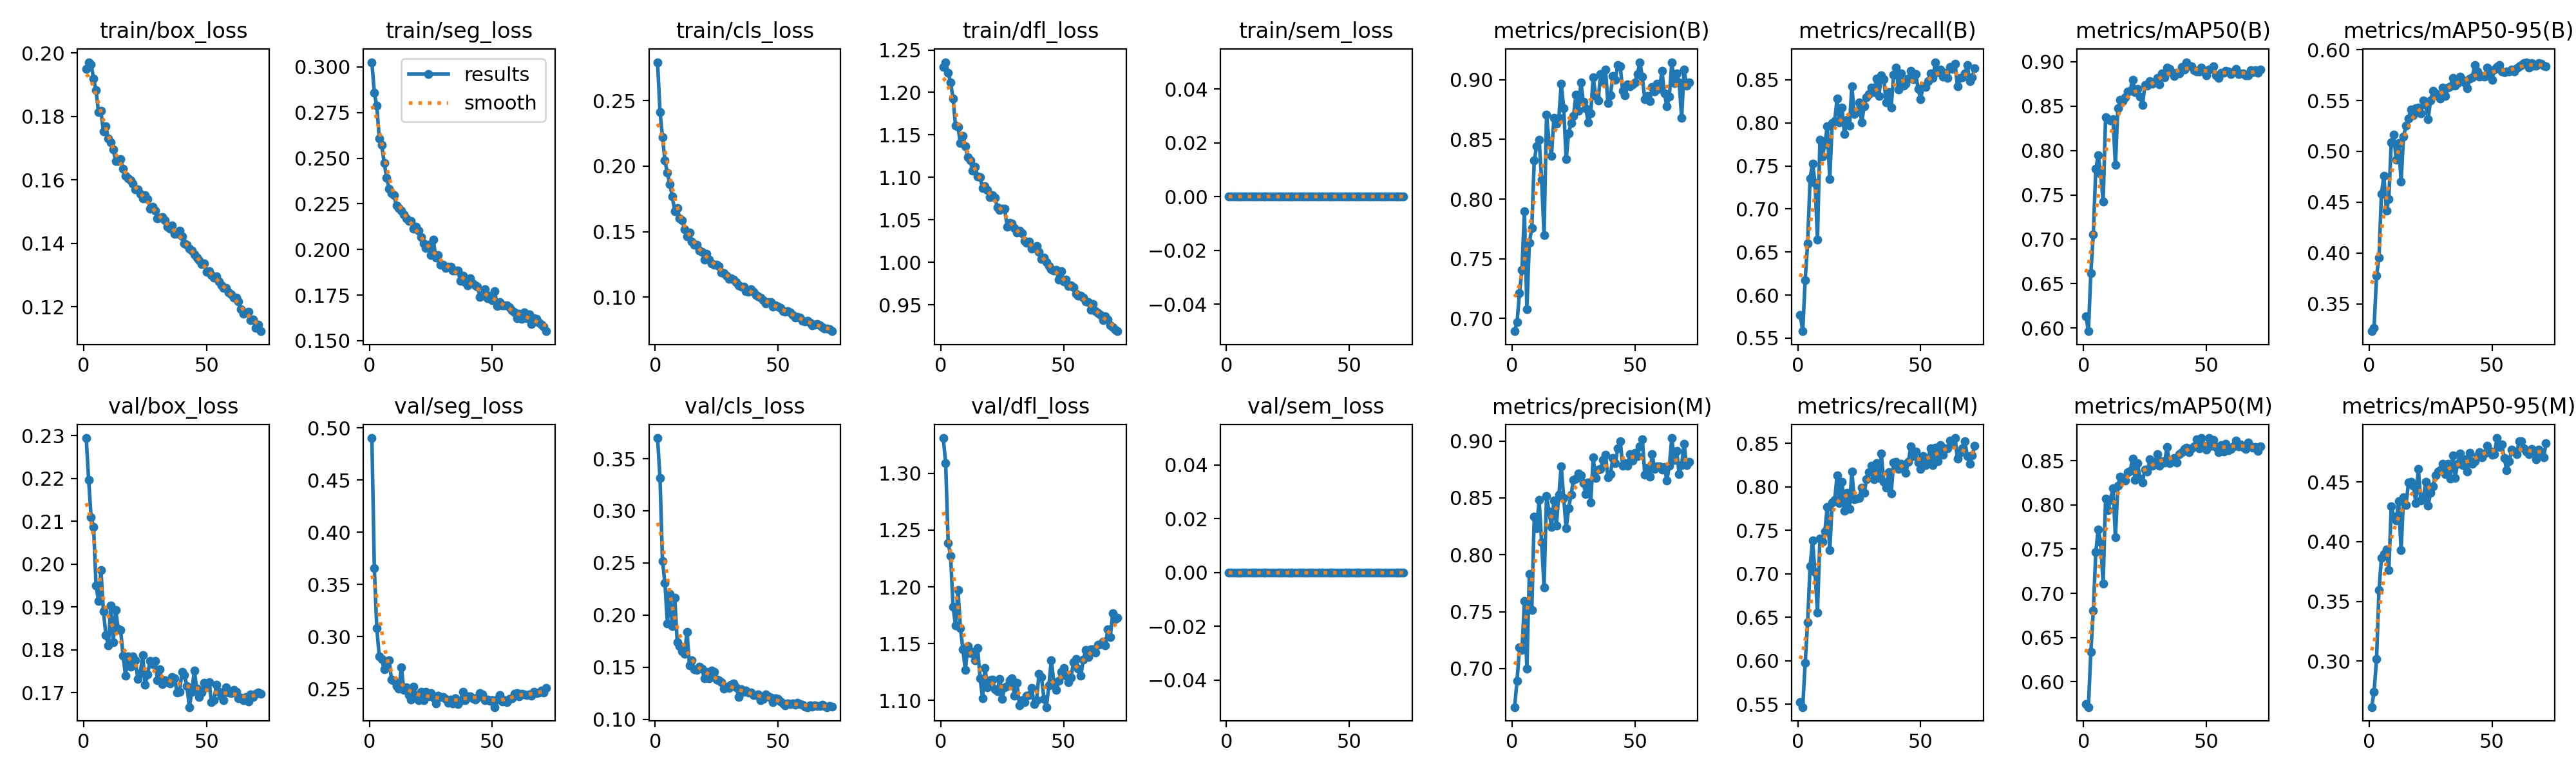

Values plotted in this chart, from the file beside it:
epoch, time, train/box_loss, train/seg_loss, train/cls_loss, train/dfl_loss, train/sem_loss, metrics/precision(B), metrics/recall(B), metrics/mAP50(B), metrics/mAP50-95(B), metrics/precision(M), metrics/recall(M), metrics/mAP50(M), metrics/mAP50-95(M), val/box_loss, val/seg_loss, val/cls_loss, val/dfl_loss, val/sem_loss, lr/pg0, lr/pg1, lr/pg2
1, 138.9, 0.1949, 0.3026, 0.2792, 1.23, 0, 0.6893, 0.5767, 0.6132, 0.3232, 0.6662, 0.5527, 0.575, 0.2614, 0.2294, 0.4902, 0.3698, 1.331, 0, 0.000332, 0.000332, 0.06713
2, 385.3, 0.1971, 0.2858, 0.2414, 1.236, 0, 0.6968, 0.558, 0.5964, 0.3264, 0.6894, 0.5466, 0.5714, 0.2741, 0.2196, 0.3653, 0.3317, 1.309, 0, 0.0006651, 0.0006651, 0.03413
3, 530.9, 0.1964, 0.2786, 0.2222, 1.223, 0, 0.7213, 0.6175, 0.6622, 0.3777, 0.7184, 0.5973, 0.6341, 0.3015, 0.2109, 0.308, 0.252, 1.239, 0, 0.0009977, 0.0009977, 0.001133
4, 650.1, 0.1919, 0.261, 0.2042, 1.212, 0, 0.7405, 0.66, 0.7056, 0.3957, 0.7161, 0.644, 0.6804, 0.3595, 0.2087, 0.2812, 0.2306, 1.227, 0, 0.0009978, 0.0009978, 0.0009978
5, 776, 0.1882, 0.2572, 0.1949, 1.193, 0, 0.7896, 0.7358, 0.7792, 0.4583, 0.7591, 0.7084, 0.7466, 0.3863, 0.195, 0.2782, 0.1921, 1.183, 0, 0.0009961, 0.0009961, 0.0009961
6, 988.4, 0.1814, 0.2474, 0.186, 1.161, 0, 0.7078, 0.7525, 0.7947, 0.4757, 0.7, 0.7382, 0.7721, 0.3898, 0.1914, 0.2683, 0.2205, 1.166, 0, 0.0009939, 0.0009939, 0.0009939
7, 1349, 0.1817, 0.2394, 0.1768, 1.159, 0, 0.7633, 0.7305, 0.7735, 0.4416, 0.7829, 0.7016, 0.7573, 0.3936, 0.1986, 0.271, 0.1891, 1.197, 0, 0.0009912, 0.0009912, 0.0009912
8, 1670, 0.1752, 0.2334, 0.1657, 1.14, 0, 0.7758, 0.6646, 0.7422, 0.4533, 0.7512, 0.6556, 0.7112, 0.3763, 0.189, 0.2774, 0.2167, 1.164, 0, 0.0009881, 0.0009881, 0.0009881
9, 2124, 0.1768, 0.2309, 0.1681, 1.149, 0, 0.8323, 0.78, 0.8374, 0.5091, 0.8336, 0.7406, 0.8075, 0.4294, 0.1835, 0.2588, 0.1738, 1.145, 0, 0.0009844, 0.0009844, 0.0009844
10, 2241, 0.173, 0.2296, 0.1603, 1.136, 0, 0.8444, 0.7612, 0.8354, 0.5162, 0.8236, 0.7365, 0.7944, 0.4209, 0.1809, 0.2576, 0.1703, 1.127, 0, 0.0009803, 0.0009803, 0.0009803
11, 2351, 0.1719, 0.224, 0.1587, 1.123, 0, 0.8496, 0.775, 0.834, 0.4917, 0.8482, 0.7487, 0.8058, 0.4176, 0.1903, 0.2528, 0.165, 1.148, 0, 0.0009758, 0.0009758, 0.0009758
12, 2461, 0.1696, 0.2228, 0.1517, 1.12, 0, 0.8162, 0.7962, 0.8356, 0.5085, 0.8107, 0.777, 0.8189, 0.4337, 0.1817, 0.2497, 0.163, 1.142, 0, 0.0009707, 0.0009707, 0.0009707
13, 2574, 0.1658, 0.2211, 0.1464, 1.108, 0, 0.7695, 0.7346, 0.7836, 0.4702, 0.7714, 0.7268, 0.7636, 0.3929, 0.1893, 0.2705, 0.1836, 1.143, 0, 0.0009652, 0.0009652, 0.0009652
14, 2684, 0.1659, 0.2193, 0.1491, 1.112, 0, 0.8706, 0.7999, 0.8473, 0.5148, 0.8517, 0.7818, 0.8214, 0.4373, 0.185, 0.2488, 0.1515, 1.135, 0, 0.0009593, 0.0009593, 0.0009593
15, 2795, 0.1665, 0.2169, 0.1424, 1.101, 0, 0.8487, 0.8019, 0.8572, 0.5251, 0.8383, 0.7846, 0.8319, 0.4305, 0.1847, 0.2513, 0.1565, 1.146, 0, 0.0009529, 0.0009529, 0.0009529
16, 2906, 0.1635, 0.2157, 0.14, 1.1, 0, 0.8364, 0.8281, 0.8558, 0.5326, 0.8242, 0.8131, 0.8306, 0.4494, 0.1786, 0.2439, 0.1479, 1.119, 0, 0.000946, 0.000946, 0.000946
17, 3017, 0.1612, 0.2156, 0.1398, 1.087, 0, 0.8679, 0.8007, 0.86, 0.5409, 0.8475, 0.7809, 0.8278, 0.4503, 0.1739, 0.2393, 0.1473, 1.102, 0, 0.0009388, 0.0009388, 0.0009388
18, 3130, 0.1605, 0.2115, 0.1354, 1.09, 0, 0.8633, 0.8177, 0.8668, 0.5355, 0.8256, 0.8056, 0.8367, 0.4471, 0.1784, 0.2518, 0.1506, 1.129, 0, 0.0009311, 0.0009311, 0.0009311
19, 3246, 0.1598, 0.2126, 0.1348, 1.085, 0, 0.8679, 0.7868, 0.8675, 0.5426, 0.8526, 0.772, 0.8383, 0.4325, 0.176, 0.2432, 0.1488, 1.112, 0, 0.0009229, 0.0009229, 0.0009229
20, 3530, 0.1589, 0.2102, 0.1285, 1.077, 0, 0.8968, 0.8037, 0.8795, 0.5431, 0.8779, 0.7929, 0.8524, 0.4611, 0.1784, 0.239, 0.1395, 1.118, 0, 0.0009144, 0.0009144, 0.0009144
21, 3652, 0.157, 0.207, 0.1333, 1.079, 0, 0.8761, 0.7967, 0.866, 0.5376, 0.8497, 0.7747, 0.8286, 0.4342, 0.1775, 0.2467, 0.1453, 1.118, 0, 0.0009055, 0.0009055, 0.0009055
22, 4072, 0.157, 0.2031, 0.1287, 1.076, 0, 0.8332, 0.8424, 0.8695, 0.5498, 0.8231, 0.8174, 0.8471, 0.4364, 0.1732, 0.2387, 0.1391, 1.11, 0, 0.0008961, 0.0008961, 0.0008961
23, 4364, 0.1555, 0.2008, 0.1259, 1.065, 0, 0.8552, 0.8098, 0.8609, 0.5455, 0.8408, 0.7853, 0.83, 0.4499, 0.1745, 0.2469, 0.1468, 1.108, 0, 0.0008864, 0.0008864, 0.0008864
24, 4869, 0.1541, 0.2024, 0.1249, 1.062, 0, 0.8636, 0.8126, 0.8509, 0.5316, 0.853, 0.7866, 0.825, 0.4304, 0.1787, 0.2429, 0.1454, 1.119, 0, 0.0008763, 0.0008763, 0.0008763
25, 5308, 0.1551, 0.197, 0.1248, 1.063, 0, 0.8699, 0.8238, 0.8739, 0.5503, 0.8657, 0.787, 0.8402, 0.4409, 0.1719, 0.2455, 0.1379, 1.101, 0, 0.0008658, 0.0008658, 0.0008658
26, 5715, 0.154, 0.2054, 0.1238, 1.063, 0, 0.8875, 0.8003, 0.8732, 0.5594, 0.8671, 0.799, 0.8376, 0.4464, 0.1743, 0.2412, 0.1373, 1.112, 0, 0.000855, 0.000855, 0.000855
27, 6072, 0.1509, 0.1956, 0.1191, 1.042, 0, 0.8742, 0.8189, 0.8783, 0.5572, 0.8712, 0.7927, 0.8513, 0.4553, 0.1774, 0.2357, 0.1358, 1.113, 0, 0.0008439, 0.0008439, 0.0008439
28, 6378, 0.1515, 0.197, 0.1186, 1.046, 0, 0.8979, 0.8296, 0.8754, 0.5545, 0.8699, 0.8087, 0.844, 0.4585, 0.1766, 0.243, 0.1294, 1.118, 0, 0.0008323, 0.0008323, 0.0008323
29, 6519, 0.1503, 0.1917, 0.1164, 1.045, 0, 0.8814, 0.8335, 0.8777, 0.552, 0.8628, 0.8165, 0.8473, 0.4599, 0.1774, 0.2419, 0.1314, 1.12, 0, 0.0008205, 0.0008205, 0.0008205
30, 6629, 0.1479, 0.1916, 0.1139, 1.04, 0, 0.876, 0.8411, 0.8817, 0.5627, 0.8532, 0.8245, 0.8573, 0.4654, 0.1729, 0.2422, 0.1302, 1.104, 0, 0.0008084, 0.0008084, 0.0008084
31, 6741, 0.1482, 0.1897, 0.1146, 1.035, 0, 0.8644, 0.8354, 0.8742, 0.5547, 0.8634, 0.8086, 0.8443, 0.4564, 0.1755, 0.2404, 0.1333, 1.116, 0, 0.000796, 0.000796, 0.000796
32, 6851, 0.1483, 0.1906, 0.1137, 1.037, 0, 0.8717, 0.8515, 0.8868, 0.5626, 0.8458, 0.827, 0.8494, 0.4653, 0.172, 0.2363, 0.1341, 1.096, 0, 0.0007832, 0.0007832, 0.0007832
33, 6963, 0.1472, 0.1907, 0.1114, 1.034, 0, 0.9023, 0.8313, 0.8825, 0.5639, 0.8856, 0.8103, 0.8477, 0.453, 0.1729, 0.2394, 0.1303, 1.1, 0, 0.0007702, 0.0007702, 0.0007702
34, 7074, 0.1453, 0.1886, 0.1089, 1.025, 0, 0.8862, 0.8553, 0.8933, 0.5719, 0.8677, 0.8381, 0.8653, 0.4724, 0.1724, 0.2358, 0.1216, 1.099, 0, 0.000757, 0.000757, 0.000757
35, 7260, 0.1446, 0.1883, 0.1083, 1.023, 0, 0.8826, 0.8506, 0.8917, 0.5648, 0.8751, 0.8057, 0.8469, 0.4536, 0.1721, 0.2405, 0.1291, 1.104, 0, 0.0007435, 0.0007435, 0.0007435
36, 7370, 0.1456, 0.1886, 0.108, 1.025, 0, 0.9046, 0.8233, 0.8878, 0.5673, 0.8752, 0.7988, 0.8508, 0.4655, 0.1737, 0.2351, 0.1263, 1.105, 0, 0.0007297, 0.0007297, 0.0007297
37, 7531, 0.1429, 0.1829, 0.1048, 1.016, 0, 0.8982, 0.8358, 0.8839, 0.5733, 0.8834, 0.8169, 0.8533, 0.4737, 0.1733, 0.2382, 0.1273, 1.111, 0, 0.0007158, 0.0007158, 0.0007158
38, 7653, 0.1431, 0.1856, 0.104, 1.017, 0, 0.9084, 0.818, 0.8877, 0.5704, 0.888, 0.7924, 0.848, 0.464, 0.17, 0.2467, 0.1258, 1.097, 0, 0.0007016, 0.0007016, 0.0007016
39, 7796, 0.1441, 0.182, 0.1062, 1.019, 0, 0.8804, 0.8555, 0.8868, 0.5669, 0.8678, 0.8275, 0.8573, 0.4688, 0.1701, 0.2387, 0.1256, 1.1, 0, 0.0006872, 0.0006872, 0.0006872
40, 7971, 0.1422, 0.1802, 0.1043, 1.012, 0, 0.887, 0.8644, 0.8943, 0.5623, 0.8711, 0.8285, 0.8599, 0.4586, 0.1748, 0.2424, 0.123, 1.124, 0, 0.0006727, 0.0006727, 0.0006727
41, 8181, 0.1399, 0.1841, 0.1015, 1.004, 0, 0.9031, 0.8383, 0.8911, 0.5716, 0.8848, 0.8203, 0.863, 0.4746, 0.1741, 0.2427, 0.1232, 1.121, 0, 0.000658, 0.000658, 0.000658
42, 8344, 0.1396, 0.1814, 0.1005, 1.005, 0, 0.8997, 0.8573, 0.8995, 0.5728, 0.8803, 0.8261, 0.8645, 0.4654, 0.1715, 0.2408, 0.1237, 1.101, 0, 0.0006431, 0.0006431, 0.0006431
43, 8489, 0.1383, 0.1804, 0.09946, 1, 0, 0.9126, 0.8433, 0.8959, 0.585, 0.8933, 0.8217, 0.8597, 0.4674, 0.1666, 0.2393, 0.1182, 1.094, 0, 0.0006281, 0.0006281, 0.0006281
44, 8682, 0.1377, 0.1797, 0.0976, 0.9954, 0, 0.9113, 0.8454, 0.8949, 0.5787, 0.9, 0.8161, 0.8636, 0.4715, 0.1702, 0.2415, 0.1197, 1.113, 0, 0.000613, 0.000613, 0.000613
45, 8943, 0.1366, 0.174, 0.0953, 0.9919, 0, 0.8907, 0.8516, 0.8908, 0.5736, 0.8783, 0.8284, 0.8662, 0.4748, 0.1751, 0.2456, 0.1237, 1.136, 0, 0.0005978, 0.0005978, 0.0005978
46, 9053, 0.1356, 0.175, 0.09637, 0.9903, 0, 0.8867, 0.8604, 0.889, 0.574, 0.8805, 0.846, 0.8743, 0.4707, 0.1709, 0.2445, 0.1219, 1.116, 0, 0.0005824, 0.0005824, 0.0005824
47, 9347, 0.1346, 0.1784, 0.09627, 0.9908, 0, 0.8959, 0.8508, 0.8888, 0.5737, 0.8782, 0.835, 0.8642, 0.474, 0.169, 0.2388, 0.1209, 1.109, 0, 0.000567, 0.000567, 0.000567
48, 9797, 0.1335, 0.1732, 0.09284, 0.9795, 0, 0.8946, 0.8568, 0.8933, 0.5824, 0.8883, 0.8402, 0.8753, 0.4805, 0.1701, 0.2397, 0.1166, 1.117, 0, 0.0005516, 0.0005516, 0.0005516
49, 9907, 0.1337, 0.1746, 0.0936, 0.9893, 0, 0.896, 0.8394, 0.8891, 0.5755, 0.8828, 0.8276, 0.8672, 0.4762, 0.1723, 0.2383, 0.1203, 1.125, 0, 0.0005361, 0.0005361, 0.0005361
50, 10168, 0.1311, 0.1721, 0.09271, 0.9772, 0, 0.8976, 0.8274, 0.8843, 0.5702, 0.8898, 0.8205, 0.8623, 0.4726, 0.1712, 0.2388, 0.1195, 1.129, 0, 0.0005205, 0.0005205, 0.0005205
51, 10378, 0.1312, 0.1773, 0.09205, 0.9796, 0, 0.9049, 0.8423, 0.8914, 0.5801, 0.8868, 0.835, 0.8756, 0.4733, 0.1724, 0.2323, 0.1169, 1.122, 0, 0.000505, 0.000505, 0.000505
52, 10526, 0.1301, 0.169, 0.08953, 0.9719, 0, 0.9145, 0.8414, 0.8918, 0.5828, 0.8951, 0.825, 0.8671, 0.4868, 0.1678, 0.2396, 0.1149, 1.116, 0, 0.0004895, 0.0004895, 0.0004895
53, 10849, 0.1292, 0.1713, 0.08864, 0.9725, 0, 0.9027, 0.8481, 0.8951, 0.5851, 0.9016, 0.832, 0.8735, 0.479, 0.1683, 0.2437, 0.1133, 1.12, 0, 0.0004739, 0.0004739, 0.0004739
54, 11025, 0.1296, 0.1694, 0.08927, 0.9707, 0, 0.8835, 0.8576, 0.8843, 0.5787, 0.8705, 0.8441, 0.8654, 0.4812, 0.1718, 0.2378, 0.1151, 1.133, 0, 0.0004584, 0.0004584, 0.0004584
55, 11135, 0.1281, 0.1693, 0.08834, 0.9633, 0, 0.8862, 0.8519, 0.8818, 0.5782, 0.8765, 0.8249, 0.8592, 0.47, 0.1701, 0.2391, 0.1147, 1.137, 0, 0.000443, 0.000443, 0.000443
56, 11390, 0.1268, 0.1695, 0.08666, 0.9609, 0, 0.8819, 0.8704, 0.8877, 0.5788, 0.8686, 0.845, 0.8672, 0.4599, 0.1691, 0.2371, 0.1149, 1.128, 0, 0.0004276, 0.0004276, 0.0004276
57, 11752, 0.126, 0.1683, 0.08467, 0.961, 0, 0.8938, 0.8588, 0.8873, 0.5788, 0.8884, 0.8295, 0.8606, 0.4673, 0.1683, 0.24, 0.1139, 1.122, 0, 0.0004122, 0.0004122, 0.0004122
58, 11999, 0.1259, 0.1667, 0.08476, 0.9582, 0, 0.8902, 0.8619, 0.8899, 0.5804, 0.8755, 0.8478, 0.8692, 0.477, 0.1713, 0.2405, 0.1158, 1.136, 0, 0.000397, 0.000397, 0.000397
59, 12109, 0.1246, 0.1656, 0.08422, 0.9543, 0, 0.8965, 0.8538, 0.8887, 0.5786, 0.8779, 0.8367, 0.8621, 0.4755, 0.17, 0.245, 0.1146, 1.145, 0, 0.0003819, 0.0003819, 0.0003819
60, 12610, 0.1239, 0.1625, 0.08201, 0.9533, 0, 0.8925, 0.8583, 0.8861, 0.5816, 0.8778, 0.8439, 0.8633, 0.4735, 0.1699, 0.2459, 0.1138, 1.138, 0, 0.0003669, 0.0003669, 0.0003669
... 12 more rows
